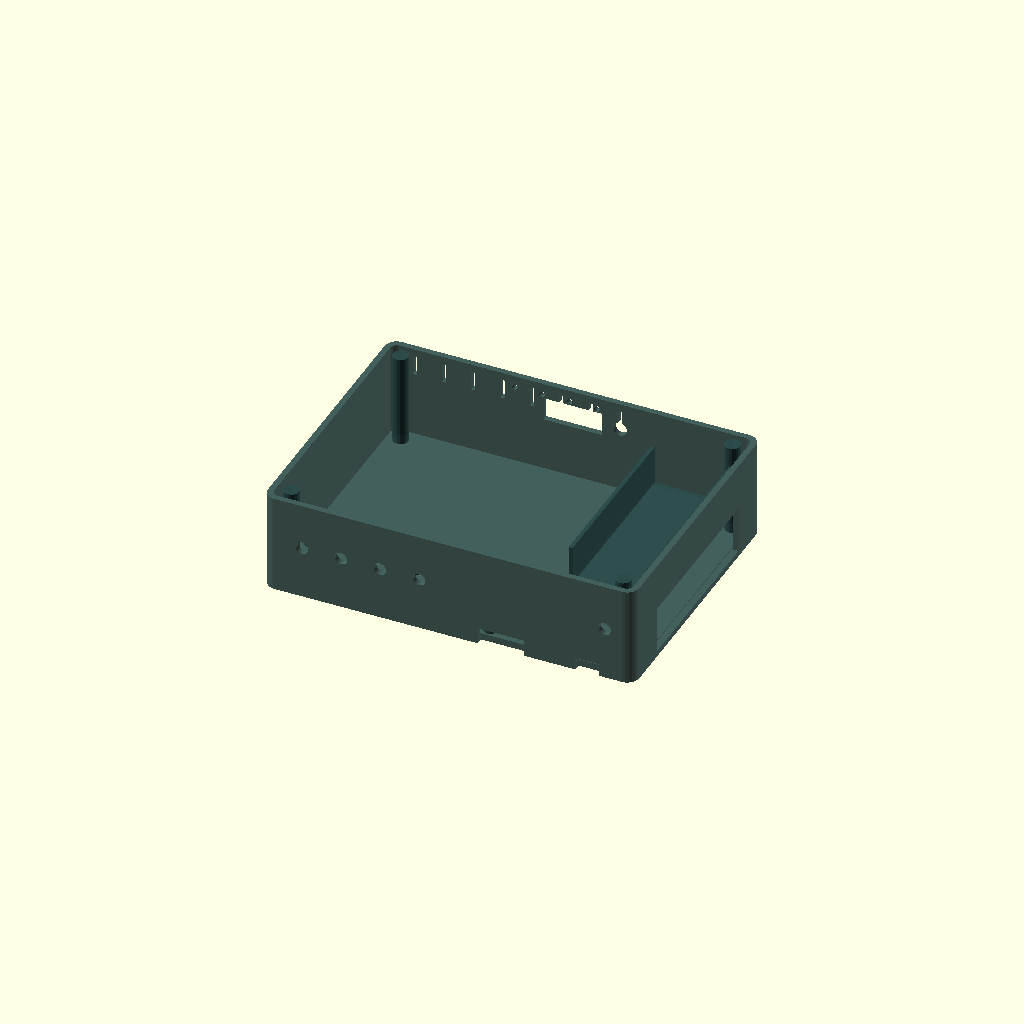
Cell 1: rendered with the file's own defaults.
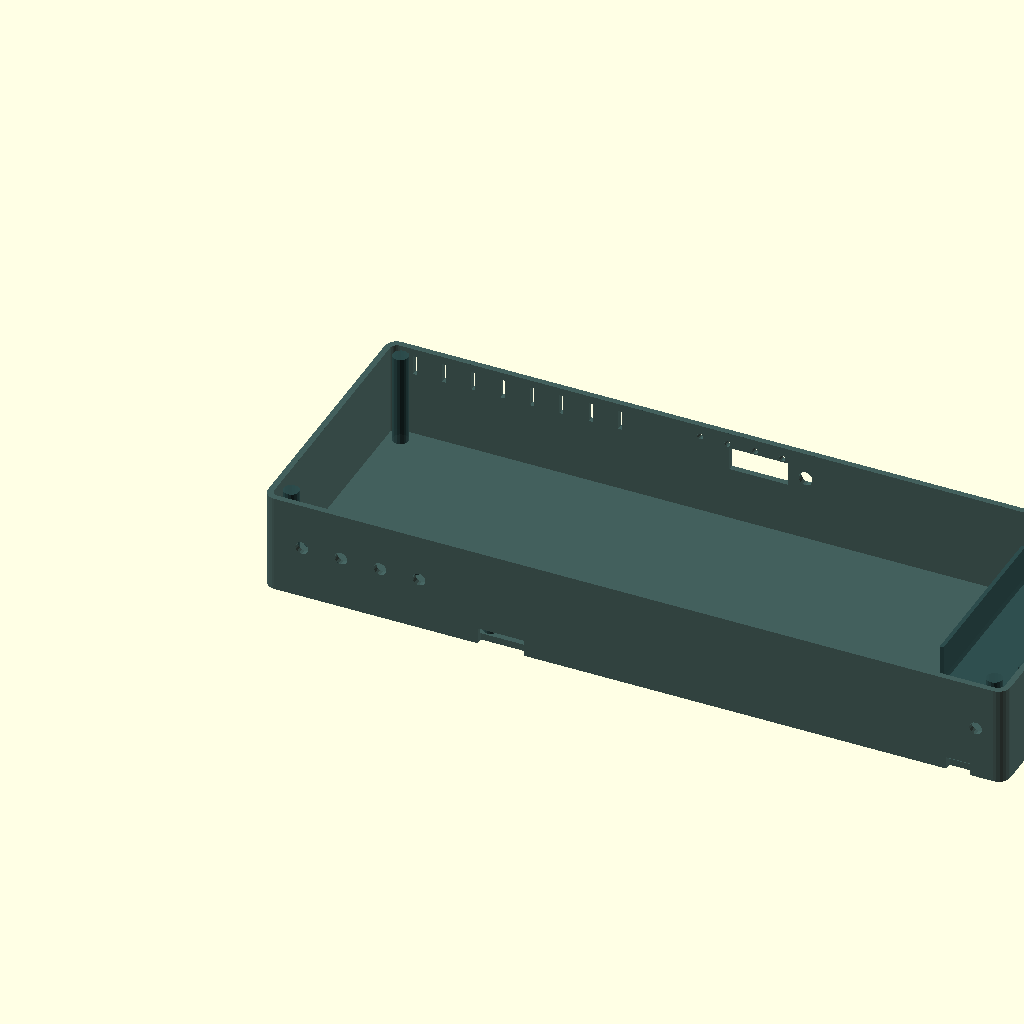
Cell 2: box_w = 380 (everything else at default).
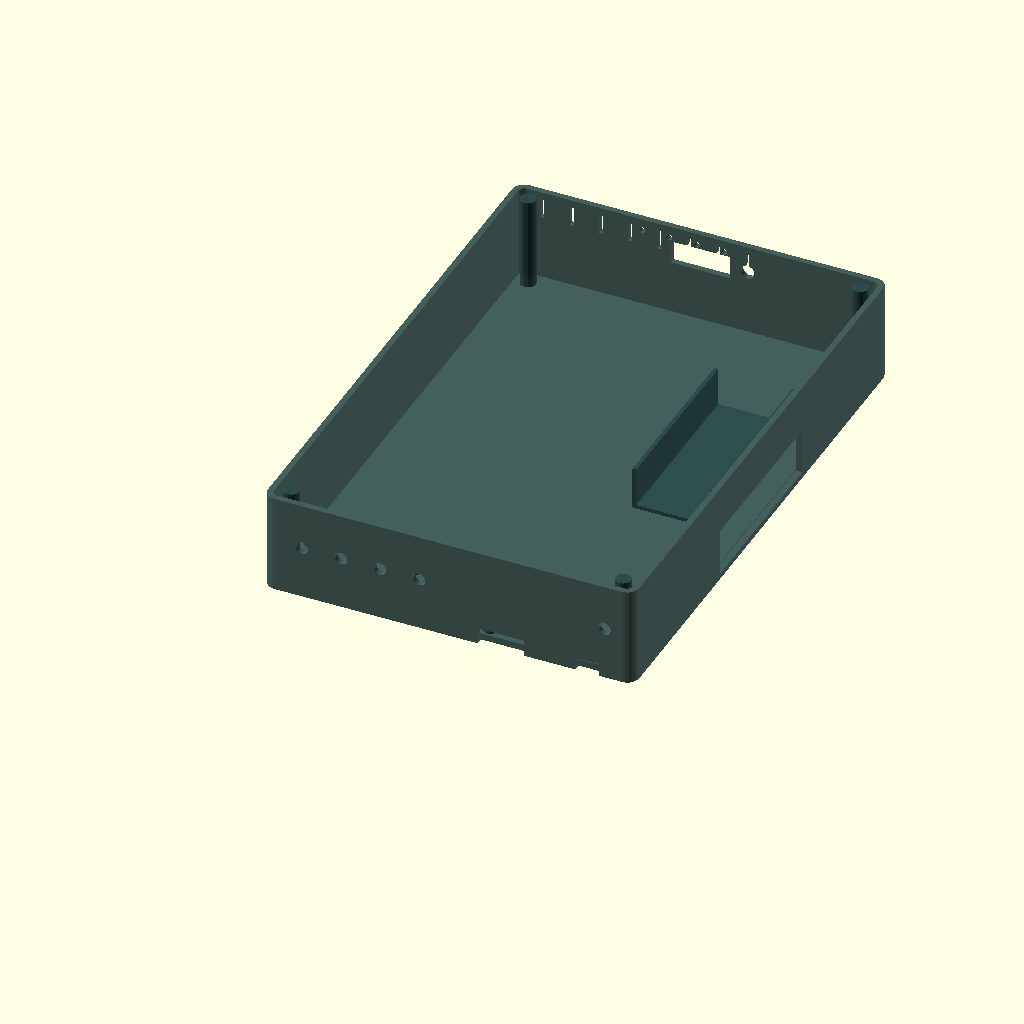
Cell 3: box_d = 280 (everything else at default).
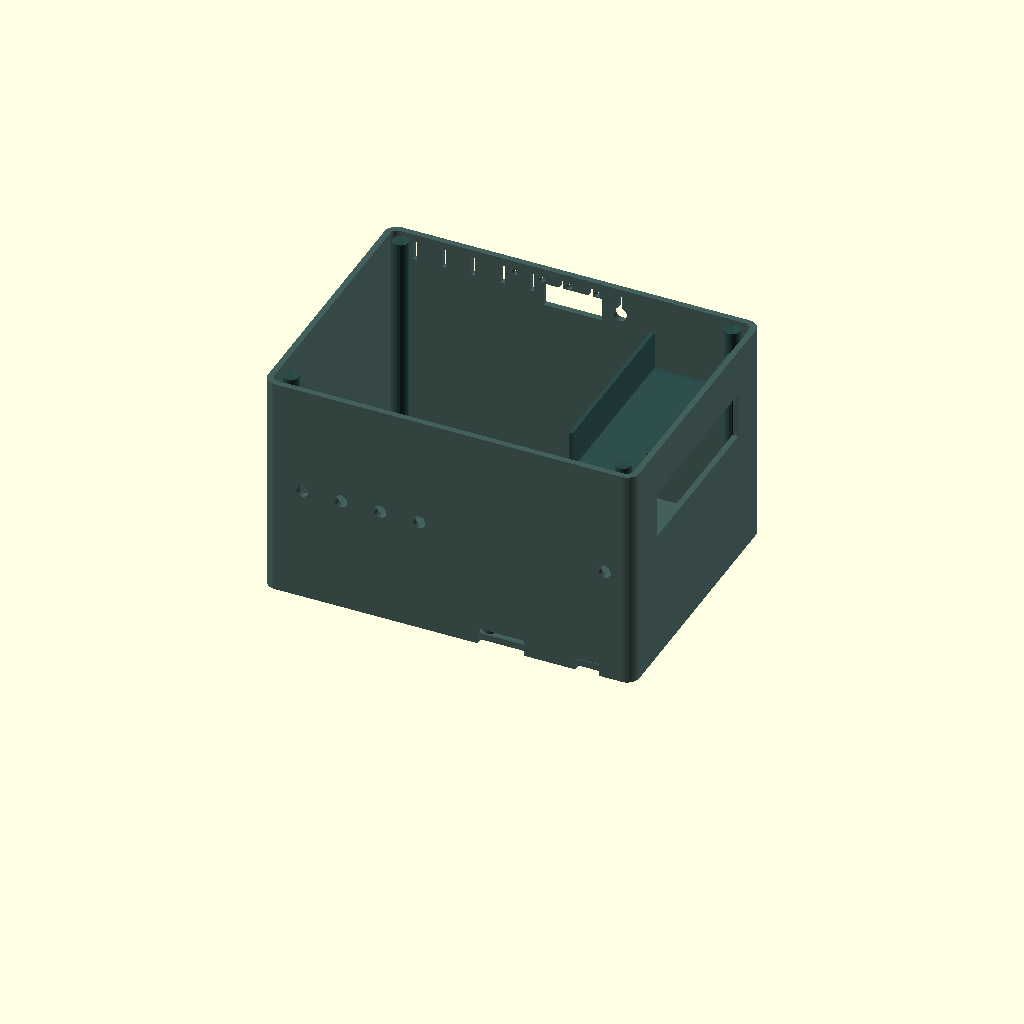
Cell 4: box_h = 130 (everything else at default).
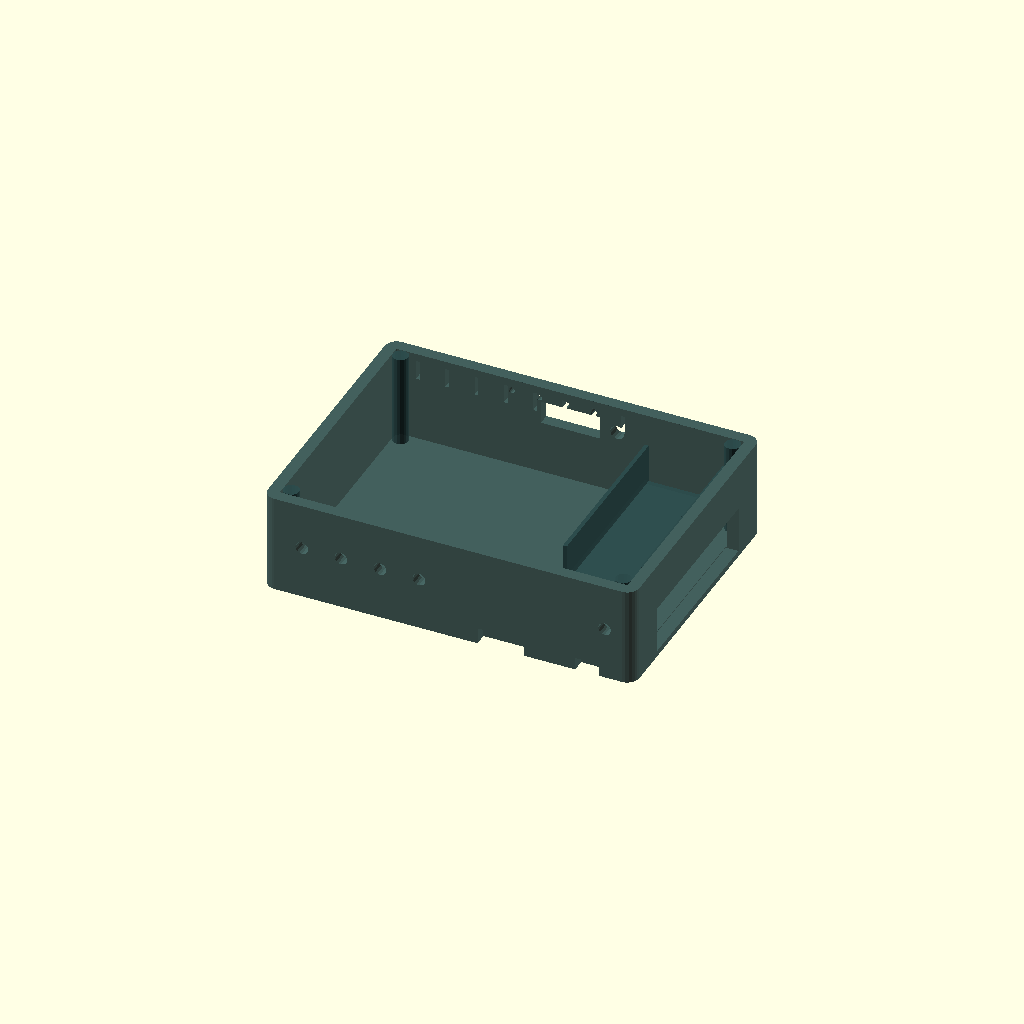
Cell 5 — wall set to 6, the other parameters unchanged.
All cells are drawn from one camera (rotation 55°, 0°, 25°, orthographic, colour scheme Cornfield), so only the parameter changes between them.
The OpenSCAD source (antenna_tools/sdr_interfaces/enclosures/sdr_hub_enclosure.scad):
/**
 * sdr_hub_enclosure.scad — TM-SDR-ENC-003 Rev A
 * SDR Interface Hub: Master Enclosure
 * Houses: ESP32 controller + RTL-SDR dongle bay + attenuator board + bias-T
 *
 * Features:
 *   - 190×140×65 mm overall
 *   - Removable RTL-SDR dongle tray (USB-A port internal)
 *   - SMA IN × 2 (antenna A and B)
 *   - SMA OUT × 2 (to SDR dongle and upconverter)
 *   - USB-B for main power/control
 *   - 8-pin IDC to preselector box
 *   - Barrel jack 12V for relay supply
 *   - Ventilation slots (RF-shielded with offset slots)
 *   - Front panel: OLED window + rotary encoder hole + 4× LED
 *
 * Envelope: 190×140×65 mm (fits 200×200×200 build, just)
 * Material: PETG
 */

// ── Parameters ─────────────────────────────────────────────────────────────
box_w   = 190.0;
box_d   = 140.0;
box_h   = 65.0;
wall    = 3.0;
floor_h = 3.5;
lid_h   = 14.0;
body_h  = box_h - lid_h;
r = 6.0;
$fn = 32;

// OLED window
oled_w  = 30.0;
oled_h  = 12.0;

// Rotary encoder: EC11, 7mm shaft
enc_d   = 7.2;

// SMA holes
sma_d   = 6.5;

// USB A (internal for RTL-SDR dongle)
usba_w  = 15.0;
usba_h  = 7.5;

// USB B (external power/data)
usbb_w  = 12.0;
usbb_h  = 11.0;

// Barrel jack
barrel_d = 6.5;

// IDC 8-pin
idc8_w   = 24.0;
idc8_h   = 9.0;

// Screw posts
screw_d  = 3.3;   // M3
boss_d   = 8.0;

// RTL-SDR dongle tray parameters
tray_w  = 38.0;
tray_d  = 90.0;
tray_h  = 22.0;

// ESP32 footprint (DevKit 30-pin)
esp_w   = 53.0;
esp_d   = 28.0;

// Ventilation slots (staggered, RF safe — slots < λ/2 at 3 GHz = 50mm, use 10mm)
vent_l  = 10.0;
vent_w  = 2.0;

module rounded_box(w, d, h, r_) {
    hull()
        for (x=[r_, w-r_]) for (y=[r_, d-r_])
            translate([x, y, 0]) cylinder(h=h, r=r_, $fn=24);
}

module pcb_standoff(x, y, sh, od, id) {
    translate([x, y, floor_h])
        difference() {
            cylinder(h=sh, d=od, $fn=16);
            translate([0,0,-0.5]) cylinder(h=sh+1, d=id, $fn=16);
        }
}

module vent_slots(x_start, y, count, spacing) {
    for (i=[0:count-1])
        translate([x_start + i*spacing, y - 0.5, body_h - 14])
            cube([vent_w, wall+1, vent_l]);
}

// ── RTL-SDR Dongle Tray ────────────────────────────────────────────────────
module rtl_sdr_tray() {
    // Printed separately, slides into body guide rails
    difference() {
        cube([tray_w, tray_d, tray_h]);

        // RTL-SDR dongle pocket (28×85×20 mm)
        translate([2, 2, 3])
            cube([tray_w-4, tray_d-4, tray_h]);  // open top

        // USB port opening in front of tray
        translate([-0.5, (tray_d-usba_w)/2, 5])
            cube([wall+1, usba_w, usba_h]);

        // SMA hole (dongle antenna input)
        translate([tray_w/2, -0.5, tray_h/2])
        rotate([-90,0,0])
            cylinder(h=wall+1, d=sma_d, $fn=16);
    }
    // Guide rails (on outside of tray, engage body guide grooves)
    translate([-2, 0, tray_h-3])
        cube([2, tray_d, 3]);
    translate([tray_w, 0, tray_h-3])
        cube([2, tray_d, 3]);
}

// ── Main Body ──────────────────────────────────────────────────────────────
module body() {
    difference() {
        rounded_box(box_w, box_d, body_h, r);

        // Inner cavity
        translate([wall, wall, floor_h])
            rounded_box(box_w-2*wall, box_d-2*wall, body_h, r-wall+0.5);

        // ── FRONT PANEL (y = box_d) ────────────────────────────────────

        // OLED window (centered horizontally)
        translate([box_w/2 - oled_w/2, box_d - wall - 0.5, body_h - oled_h - 8])
            cube([oled_w, wall+1, oled_h]);

        // Rotary encoder
        translate([box_w/2 + 24, box_d+0.5, body_h - 14])
        rotate([90,0,0])
            cylinder(h=wall+1, d=enc_d, $fn=16);

        // LED holes (4×)
        for (i=[0:3])
            translate([box_w/2 - 30 + i*14, box_d+0.5, body_h - 6])
            rotate([90,0,0])
                cylinder(h=wall+1, d=3.2, $fn=16);

        // ── REAR PANEL (y = 0) ─────────────────────────────────────────

        // SMA IN × 2 (antenna inputs)
        translate([20, -0.5, floor_h + (body_h-floor_h)*0.5])
        rotate([-90,0,0])
            cylinder(h=wall+1, d=sma_d, $fn=16);
        translate([40, -0.5, floor_h + (body_h-floor_h)*0.5])
        rotate([-90,0,0])
            cylinder(h=wall+1, d=sma_d, $fn=16);

        // SMA OUT × 2 (to upconverter and direct)
        translate([60, -0.5, floor_h + (body_h-floor_h)*0.5])
        rotate([-90,0,0])
            cylinder(h=wall+1, d=sma_d, $fn=16);
        translate([80, -0.5, floor_h + (body_h-floor_h)*0.5])
        rotate([-90,0,0])
            cylinder(h=wall+1, d=sma_d, $fn=16);

        // IDC 8-pin connector to preselector
        translate([110, -0.5, floor_h + 5])
        rotate([-90,0,0])
            cube([idc8_w, idc8_h, wall+1]);

        // USB-B (main control)
        translate([box_w - 30, -0.5, floor_h + 3])
        rotate([-90,0,0])
            cube([usbb_w, usbb_h, wall+1]);

        // Barrel jack 12V
        translate([box_w - 15, -0.5, floor_h + (body_h-floor_h)*0.5])
        rotate([-90,0,0])
            cylinder(h=wall+1, d=barrel_d, $fn=16);

        // ── RIGHT SIDE: RTL-SDR dongle tray slot ─────────────────────
        // Tray slot guides (horizontal grooves)
        translate([box_w - wall - 0.5, (box_d-tray_d)/2, body_h - tray_h - 2])
        rotate([0,90,0])
            cube([tray_h + 2, tray_d, wall+1]);  // full tray opening

        // ── VENTILATION (top-side slots, RF-safe offset pattern) ──────
        vent_slots(wall + 10, box_d - wall, 8, 15);   // rear cluster
        vent_slots(wall + 10, wall,         8, 15);    // front cluster (offset)

        // ── CORNER SCREW HOLES ─────────────────────────────────────────
        for (x=[10, box_w-10]) for (y=[10, box_d-10])
            translate([x, y, body_h-6]) {
                cylinder(h=7, d=screw_d, $fn=16);
                cylinder(h=3, d=boss_d,  $fn=16);
            }
    }

    // ── PCB standoffs: ESP32 controller board ─────────────────────────
    ox = wall + 5; oy = wall + 5;
    pcb_standoff(ox,         oy,         5, 7, 2.7);
    pcb_standoff(ox+esp_w,   oy,         5, 7, 2.7);
    pcb_standoff(ox,         oy+esp_d,   5, 7, 2.7);
    pcb_standoff(ox+esp_w,   oy+esp_d,   5, 7, 2.7);

    // ── PCB standoffs: attenuator + bias-T board (right of ESP32) ─────
    atx = ox + esp_w + 12;
    pcb_standoff(atx,     oy,          5, 7, 2.7);
    pcb_standoff(atx+40,  oy,          5, 7, 2.7);
    pcb_standoff(atx,     oy+40,       5, 7, 2.7);
    pcb_standoff(atx+40,  oy+40,       5, 7, 2.7);

    // ── Tray guide rails (inside body, right wall) ─────────────────────
    translate([box_w - wall - tray_w - 4, (box_d-tray_d)/2, body_h - tray_h - 2]) {
        // Bottom guide ledge
        cube([tray_w + 4, tray_d, 2]);
        // Side guide rails
        cube([2, tray_d, tray_h]);
        translate([tray_w+2, 0, 0]) cube([2, tray_d, tray_h]);
    }

    // Corner screw bosses
    for (x=[10, box_w-10]) for (y=[10, box_d-10])
        translate([x, y, 0]) cylinder(h=body_h, d=boss_d, $fn=16);
}

// ── Lid ─────────────────────────────────────────────────────────────────────
module lid() {
    fl_d = 4.0;
    plate_h = lid_h - fl_d;
    difference() {
        union() {
            rounded_box(box_w, box_d, plate_h, r);
            translate([wall+1, wall+1, plate_h])
                rounded_box(box_w-2*(wall+1), box_d-2*(wall+1), fl_d, r-wall);
        }
        // Screw holes
        for (x=[10, box_w-10]) for (y=[10, box_d-10])
            translate([x, y, -0.5])
                cylinder(h=lid_h+1, d=screw_d, $fn=16);
        // Cable access notch
        translate([box_w/2 - 10, -0.5, -0.5])
            cube([20, wall+1, plate_h + 1]);
    }
}

// ── Render ─────────────────────────────────────────────────────────────────
print_part = "body";  // "body" | "lid" | "tray"

if (print_part == "body") {
    color("darkslategray", 0.9) body();
} else if (print_part == "lid") {
    color("gray", 0.9) lid();
} else if (print_part == "tray") {
    color("steelblue", 0.9) rtl_sdr_tray();
} else {
    color("darkslategray", 0.7) body();
    color("gray", 0.5)
    translate([0, 0, body_h]) lid();
    color("steelblue", 0.9)
    translate([box_w - wall - tray_w - 2, (box_d-tray_d)/2, body_h - tray_h])
        rtl_sdr_tray();
}

// ── Assembly notes ─────────────────────────────────────────────────────────
// INSTALLATION ORDER:
//   1. Line box interior with copper tape (walls + floor).
//   2. Mount ESP32 DevKit on 4× standoffs (front-left quadrant).
//   3. Mount ATT/bias-T PCB on 4× standoffs (center-right).
//   4. Install RTL-SDR dongle in tray; slide tray into right-side slot.
//   5. Connect USB-A (internal) from ESP32 USB hub to RTL-SDR dongle.
//   6. Connect SMA pigtails between boards and front/rear panel SMA connectors.
//   7. Connect IDC ribbon to preselector box (6×SMA pigtail + IDC cable).
//   8. Install lid; secure with 4× M3×8 cap screws.
//
// RF SHIELDING:
//   Copper tape on all interior surfaces provides >40 dB shielding effectiveness
//   at HF frequencies. For VHF/UHF, solder all seams.
//   Vent slots are 10mm long: first resonance at 15 GHz — safe below 3 GHz.
Customizer parameters (derived from the source; name, type, default, range or options):
box_w: number, default 190
box_d: number, default 140
box_h: number, default 65
wall: number, default 3
floor_h: number, default 3.5
lid_h: number, default 14
r: number, default 6
oled_w: number, default 30
oled_h: number, default 12
enc_d: number, default 7.2
sma_d: number, default 6.5
usba_w: number, default 15
usba_h: number, default 7.5
usbb_w: number, default 12
usbb_h: number, default 11
barrel_d: number, default 6.5
idc8_w: number, default 24
idc8_h: number, default 9
screw_d: number, default 3.3
boss_d: number, default 8
tray_w: number, default 38
tray_d: number, default 90
tray_h: number, default 22
esp_w: number, default 53
esp_d: number, default 28
vent_l: number, default 10
vent_w: number, default 2
